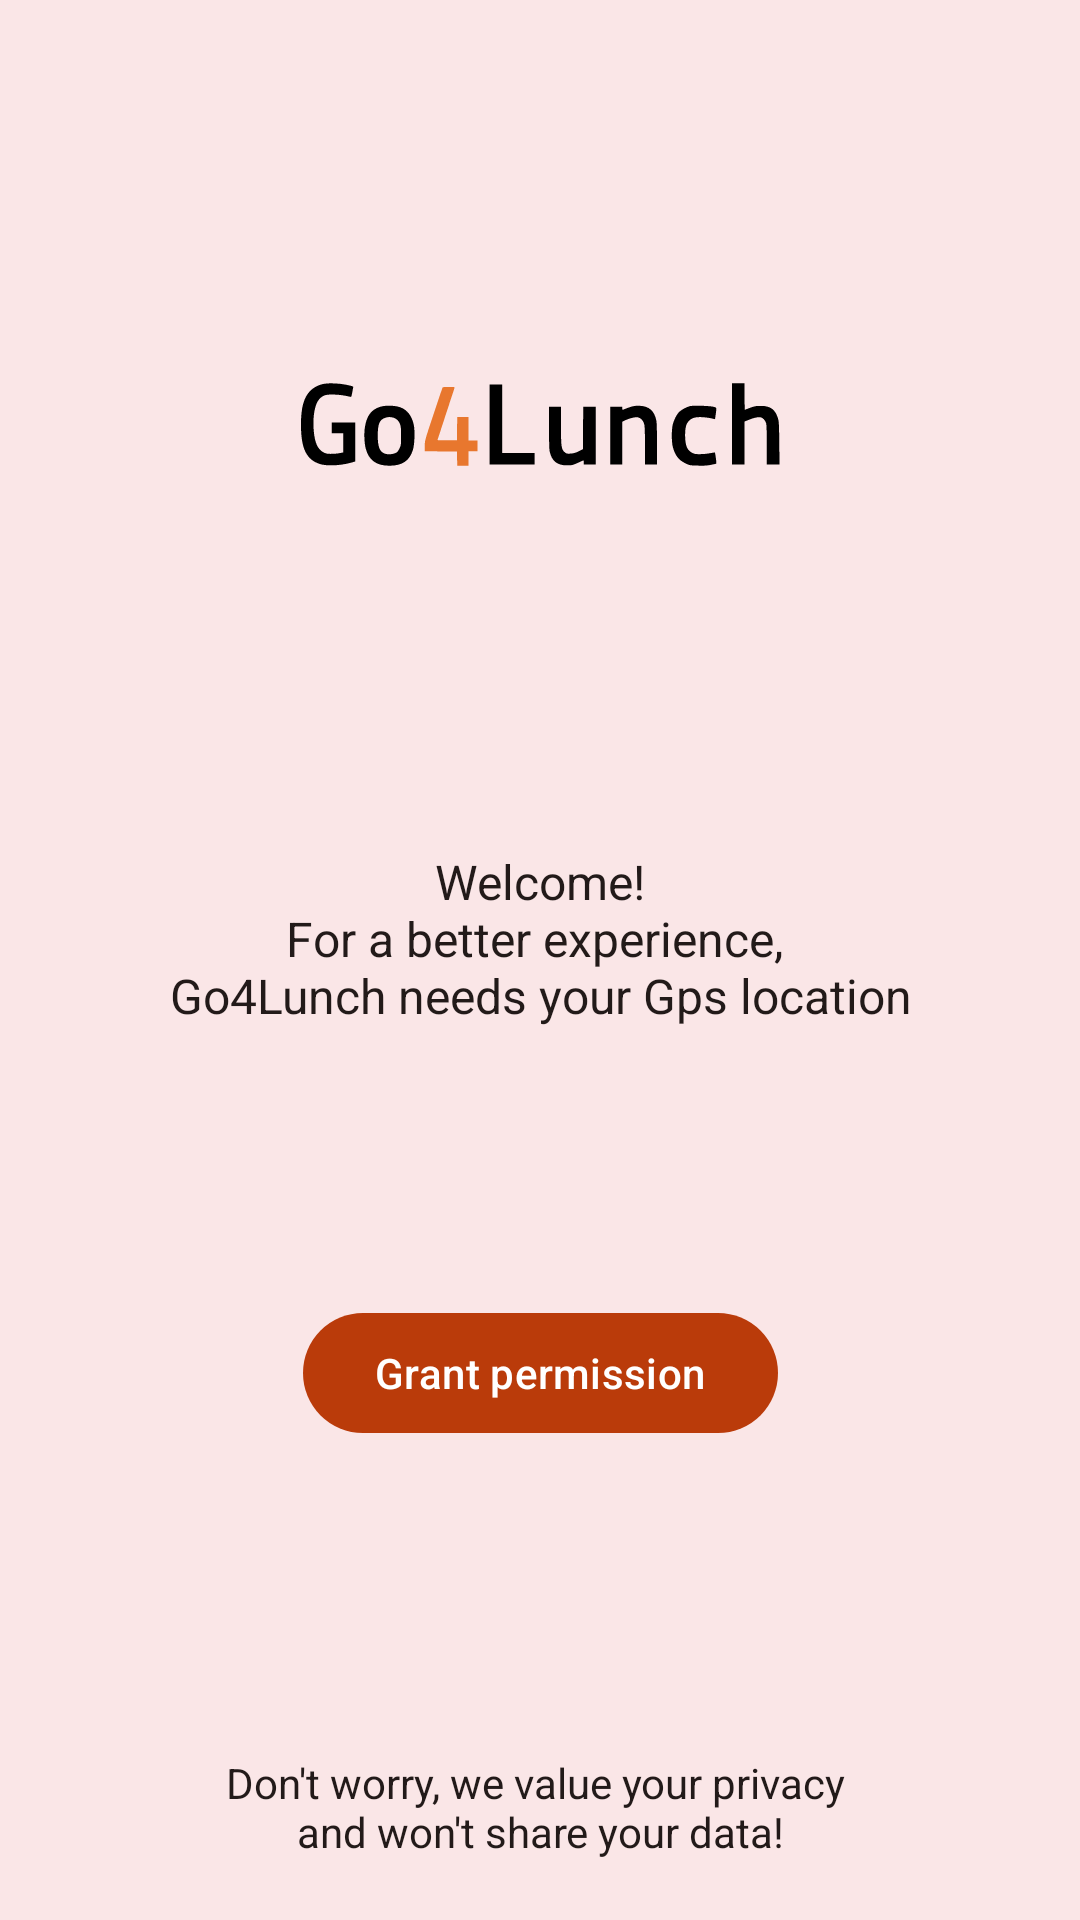

Reconstruct the res/layout file that produces this screen, plus the resources it refers to.
<!-- AndroidManifest.xml: application theme Theme.Go4Lunch -->
<!-- res/layout/onboarding_activity.xml -->
<?xml version="1.0" encoding="utf-8"?>
<androidx.constraintlayout.widget.ConstraintLayout xmlns:android="http://schemas.android.com/apk/res/android"
    xmlns:app="http://schemas.android.com/apk/res-auto"
    xmlns:tools="http://schemas.android.com/tools"
    android:layout_width="match_parent"
    android:layout_height="match_parent"
    android:background="@color/light_peach_translucent"
    tools:context=".ui.onboarding.OnBoardingActivity">

    <ImageView
        android:id="@+id/onboarding_logo"
        android:layout_width="wrap_content"
        android:layout_height="wrap_content"
        android:importantForAccessibility="no"
        android:src="@drawable/logo_no_background"
        app:layout_constraintBottom_toTopOf="@id/onboarding_welcome"
        app:layout_constraintEnd_toEndOf="parent"
        app:layout_constraintStart_toStartOf="parent"
        app:layout_constraintTop_toTopOf="parent" />

    <TextView
        android:id="@+id/onboarding_welcome"
        android:layout_width="0dp"
        android:layout_height="wrap_content"
        android:layout_marginBottom="12dp"
        android:text="@string/onboarding_welcome_tv"
        android:textAlignment="center"
        android:textSize="16sp"
        app:layout_constraintBottom_toTopOf="@id/onboarding_allow_button"
        app:layout_constraintEnd_toEndOf="parent"
        app:layout_constraintStart_toStartOf="parent"
        app:layout_constraintTop_toBottomOf="@id/onboarding_logo" />

    <com.google.android.material.button.MaterialButton
        android:id="@+id/onboarding_allow_button"
        android:layout_width="wrap_content"
        android:layout_height="wrap_content"
        android:layout_marginBottom="24dp"
        android:text="@string/onboarding_allow_button"
        app:icon="@drawable/baseline_gps_fixed_24"
        app:layout_constraintStart_toStartOf="@id/onboarding_welcome"
        app:layout_constraintEnd_toEndOf="@id/onboarding_welcome"
        app:layout_constraintBottom_toTopOf="@+id/onboarding_welcome2"
        app:layout_constraintTop_toBottomOf="@id/onboarding_welcome"
        tools:layout_editor_absoluteX="228dp" />


    <TextView
        android:id="@+id/onboarding_welcome2"
        android:layout_width="0dp"
        android:layout_height="wrap_content"
        android:layout_marginBottom="20dp"
        android:text="@string/onboarding_privacy_message"
        android:textAlignment="center"
        app:layout_constraintBottom_toBottomOf="parent"
        app:layout_constraintEnd_toEndOf="parent"
        app:layout_constraintStart_toStartOf="parent" />

</androidx.constraintlayout.widget.ConstraintLayout>
<!-- resources referenced by this layout -->
<resources>
  <color name="light_peach_translucent">#37EBA98F</color>
  <!-- drawable logo_no_background: vector/xml drawable (drawable, 4083 chars, omitted) -->
  <string name="onboarding_allow_button">Grant permission</string>
  <string name="onboarding_privacy_message">Don\'t worry, we value your privacy \nand won\'t share your data!</string>
  <string name="onboarding_welcome_tv">Welcome!\nFor a better experience, \nGo4Lunch needs your Gps location</string>
  <style name="Theme.Go4Lunch" parent="Theme.Material3.Light.NoActionBar">
          
          <item name="colorPrimary">@color/crimson_rust</item>
          <item name="colorPrimaryVariant">@color/pumpkin_orange</item>
          <item name="colorOnPrimary">@color/white</item>
          
          <item name="colorSecondary">@color/teal_200</item>
          <item name="colorSecondaryVariant">@color/teal_700</item>
          <item name="colorOnSecondary">@color/black</item>
          
          <item name="android:statusBarColor">?attr/colorPrimaryVariant</item>
          
          <item name="android:textColor">@color/licorice_gray</item>
          <item name="drawerArrowStyle">@style/Theme.Go4Lunch.DrawerArrowStyle</item>
  
      </style>
  <color name="crimson_rust">#BA3B0A</color>
  <color name="pumpkin_orange">#E8772E</color>
  <color name="white">#FFFFFFFF</color>
  <color name="teal_200">#FF03DAC5</color>
  <color name="teal_700">#FF018786</color>
  <color name="black">#FF000000</color>
  <color name="licorice_gray">#221A19</color>
  <style name="Theme.Go4Lunch.DrawerArrowStyle" parent="@style/Widget.AppCompat.DrawerArrowToggle">
          <item name="spinBars">true</item>
          <item name="color">@color/dirty_white</item>
      </style>
  <color name="dirty_white">#FFF7F1</color>
</resources>
